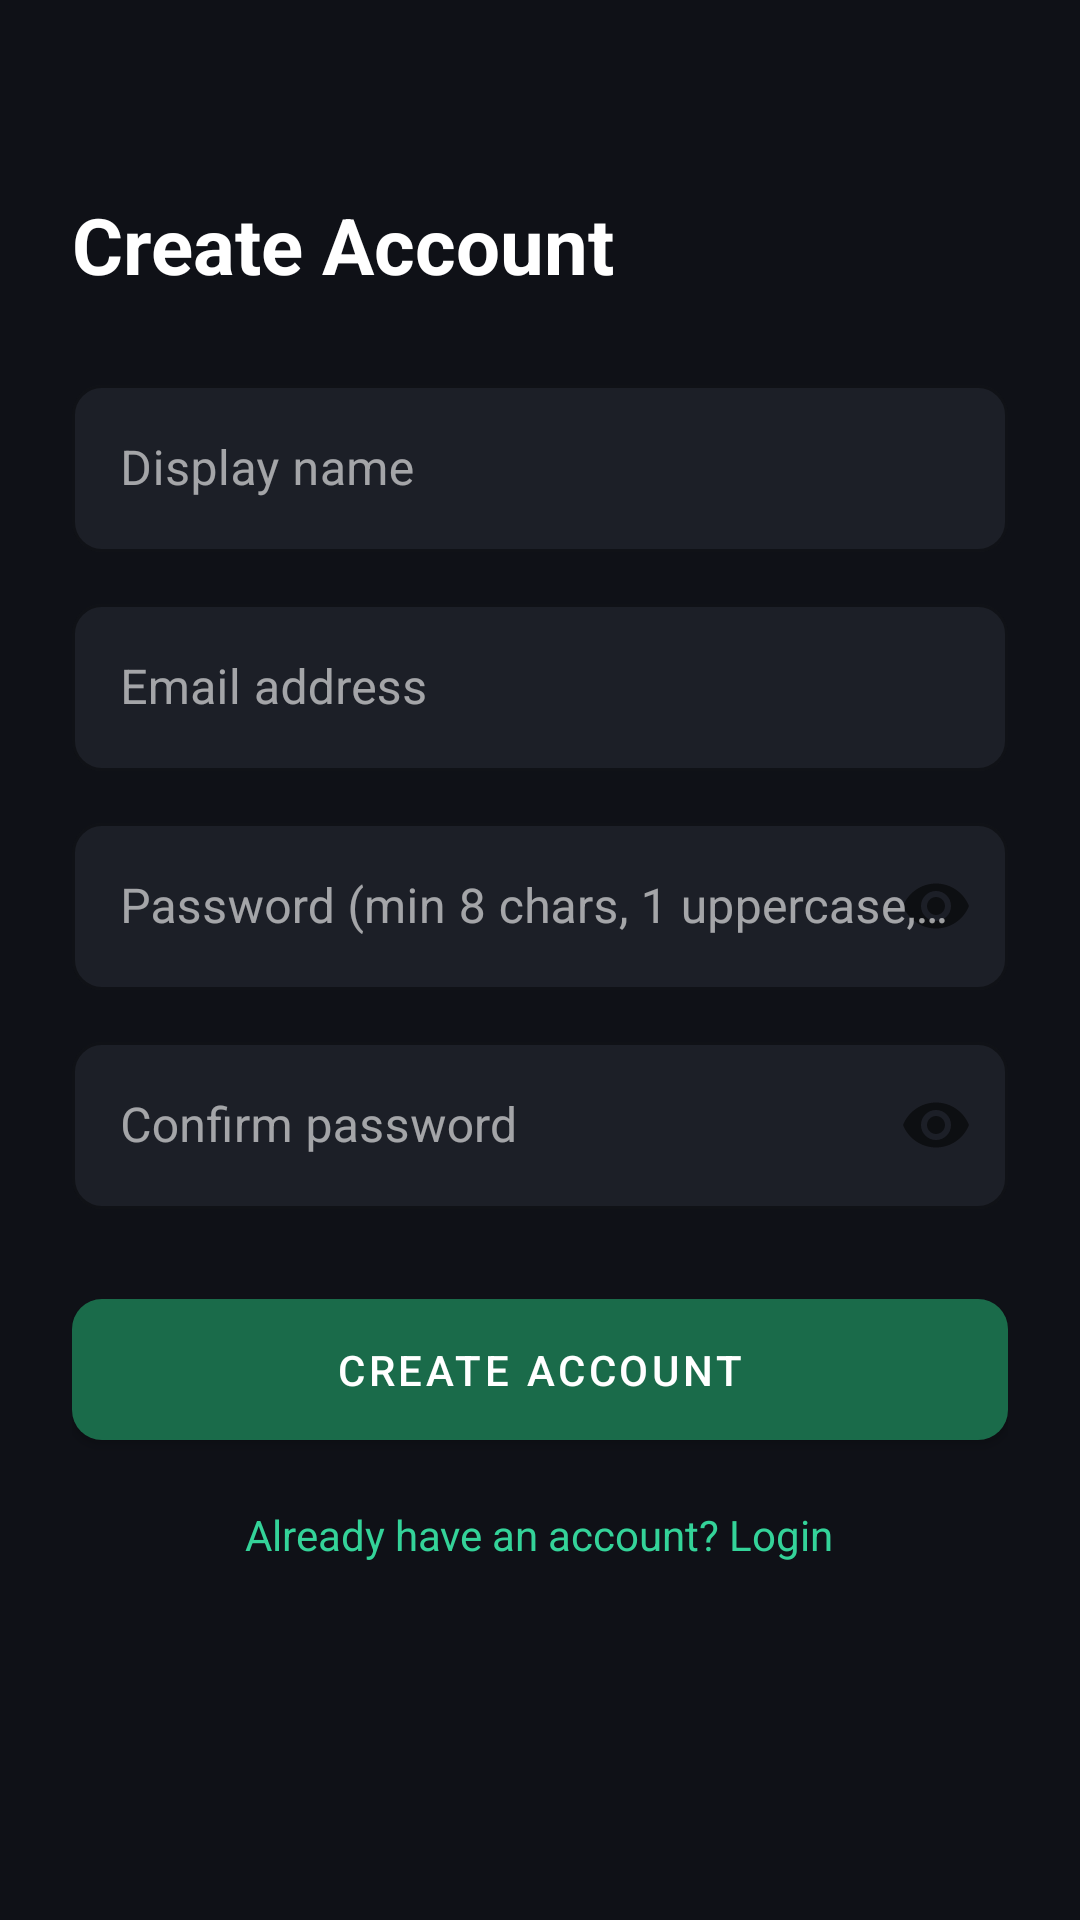

Produce the Android XML layout that renders to this screen, including the resource entries it uses.
<!-- AndroidManifest.xml: application theme Theme.FinLog -->
<!-- res/layout/fragment_register.xml -->
<?xml version="1.0" encoding="utf-8"?>
<ScrollView xmlns:android="http://schemas.android.com/apk/res/android"
    xmlns:app="http://schemas.android.com/apk/res-auto"
    android:layout_width="match_parent" android:layout_height="match_parent"
    android:background="@color/bg_primary" android:fillViewport="true">
    <LinearLayout android:layout_width="match_parent" android:layout_height="wrap_content"
        android:orientation="vertical" android:padding="24dp">
        <TextView android:layout_width="wrap_content" android:layout_height="wrap_content"
            android:text="Create Account" android:textSize="26sp" android:textStyle="bold"
            android:textColor="@color/text_primary" android:layout_marginTop="40dp" android:layout_marginBottom="24dp"/>
        <com.google.android.material.textfield.TextInputLayout android:id="@+id/tilName"
            style="@style/FinLog.TextInput" android:layout_width="match_parent" android:layout_height="wrap_content"
            android:hint="Display name" android:layout_marginBottom="12dp">
            <com.google.android.material.textfield.TextInputEditText android:id="@+id/etName"
                android:layout_width="match_parent" android:layout_height="wrap_content"
                android:inputType="textPersonName" android:textColor="@color/text_primary"/>
        </com.google.android.material.textfield.TextInputLayout>
        <com.google.android.material.textfield.TextInputLayout android:id="@+id/tilEmail"
            style="@style/FinLog.TextInput" android:layout_width="match_parent" android:layout_height="wrap_content"
            android:hint="Email address" android:layout_marginBottom="12dp">
            <com.google.android.material.textfield.TextInputEditText android:id="@+id/etEmail"
                android:layout_width="match_parent" android:layout_height="wrap_content"
                android:inputType="textEmailAddress" android:textColor="@color/text_primary"/>
        </com.google.android.material.textfield.TextInputLayout>
        <com.google.android.material.textfield.TextInputLayout android:id="@+id/tilPassword"
            style="@style/FinLog.TextInput" android:layout_width="match_parent" android:layout_height="wrap_content"
            android:hint="Password (min 8 chars, 1 uppercase, 1 digit)" app:passwordToggleEnabled="true" android:layout_marginBottom="12dp">
            <com.google.android.material.textfield.TextInputEditText android:id="@+id/etPassword"
                android:layout_width="match_parent" android:layout_height="wrap_content"
                android:inputType="textPassword" android:textColor="@color/text_primary"/>
        </com.google.android.material.textfield.TextInputLayout>
        <com.google.android.material.textfield.TextInputLayout android:id="@+id/tilConfirmPassword"
            style="@style/FinLog.TextInput" android:layout_width="match_parent" android:layout_height="wrap_content"
            android:hint="Confirm password" app:passwordToggleEnabled="true" android:layout_marginBottom="24dp">
            <com.google.android.material.textfield.TextInputEditText android:id="@+id/etConfirmPassword"
                android:layout_width="match_parent" android:layout_height="wrap_content"
                android:inputType="textPassword" android:textColor="@color/text_primary"/>
        </com.google.android.material.textfield.TextInputLayout>
        <com.google.android.material.button.MaterialButton android:id="@+id/btnRegister"
            android:layout_width="match_parent" android:layout_height="wrap_content"
            android:text="Create Account" app:backgroundTint="@color/green_primary" app:cornerRadius="10dp"
            android:paddingTop="14dp" android:paddingBottom="14dp"/>
        <TextView android:id="@+id/tvLogin" android:layout_width="wrap_content" android:layout_height="wrap_content"
            android:text="Already have an account? Login" android:textColor="@color/green_accent"
            android:textSize="14sp" android:padding="8dp" android:layout_gravity="center" android:layout_marginTop="8dp"/>
    </LinearLayout>
</ScrollView>
<!-- resources referenced by this layout -->
<resources>
  <color name="bg_primary">#0F1117</color>
  <color name="green_accent">#34D399</color>
  <color name="green_primary">#1A6B4A</color>
  <color name="text_primary">#FFFFFF</color>
  <style name="FinLog.TextInput" parent="Widget.MaterialComponents.TextInputLayout.OutlinedBox">
          <item name="boxBackgroundColor">@color/bg_secondary</item>
          <item name="boxStrokeColor">@color/border</item>
          <item name="hintTextColor">@color/text_muted</item>
          <item name="boxCornerRadiusTopStart">10dp</item>
          <item name="boxCornerRadiusTopEnd">10dp</item>
          <item name="boxCornerRadiusBottomStart">10dp</item>
          <item name="boxCornerRadiusBottomEnd">10dp</item>
      </style>
  <style name="Theme.FinLog" parent="Theme.MaterialComponents.DayNight.NoActionBar">
          <item name="colorPrimary">@color/green_primary</item>
          <item name="colorPrimaryVariant">@color/green_dark</item>
          <item name="colorOnPrimary">@color/text_primary</item>
          <item name="colorSecondary">@color/green_accent</item>
          <item name="colorOnSecondary">@color/bg_primary</item>
          <item name="android:colorBackground">@color/bg_primary</item>
          <item name="colorSurface">@color/bg_secondary</item>
          <item name="colorOnSurface">@color/text_primary</item>
          <item name="colorError">@color/expense_red</item>
          <item name="android:windowBackground">@color/bg_primary</item>
          <item name="android:statusBarColor">@color/bg_primary</item>
          <item name="android:textColorPrimary">@color/text_primary</item>
          <item name="android:textColorSecondary">@color/text_secondary</item>
      </style>
  <color name="bg_secondary">#1C1F27</color>
  <color name="border">#374151</color>
  <color name="text_muted">#6B7280</color>
  <color name="green_dark">#0D3D2B</color>
  <color name="expense_red">#EF4444</color>
  <color name="text_secondary">#9CA3AF</color>
</resources>
